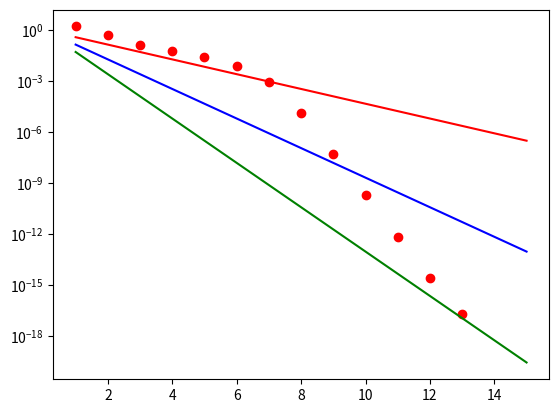

Python code for this plot:
# -*- coding: utf-8 -*-
"""
Created on Mon Dec  9 09:08:09 2019

[redacted]
"""
import numpy as np
import matplotlib.pyplot as plt

iterations = 15
def comp_f_dx(x):
    f = np.zeros((3,3))
    f[0][0] = 3
    f[0][1] =np.sin(x[2]*x[1])*x[2]
    f[0][2] =np.sin(x[1]*x[2])*x[1]
    f[1][0] = 8* x[0]
    f[1][1] = -1250 *x[1]
    f[1][2] = -2
    f[2][0] = np.e**(-x[0]*x[1]) * (-x[1])
    f[2][1] = np.e**(-x[0]*x[1]) * (-x[0])
    f[2][2] = 20
    return f    
    
def comp_f(x):
    f = np.zeros((3,1))
    f[0] = 3 *x[0] -np.cos(x[1]*x[2]) - (3/2)
    f[1] = 4 *x[0]**2 - 625*x[1]**2 + 2 *x[2] -1
    f[2] = 20 *x[2] + np.e**(-x[0]*x[1]) +9
    return f

x = np.array([[1],[1],[1]])

error = np.zeros((iterations))

for i in range(0,iterations):
    x_e = x
    f = f_dx = comp_f(x)
    f_dx = comp_f_dx(x)
    
    #as ax=b
    delta = np.linalg.solve(f_dx,f)
    x = x - delta
    error[i] = np.linalg.norm(x - x_e)
    #print(x)
print(error)

x_axis = np.linspace(0,iterations-1,iterations)+1
plt.semilogy(x_axis, error,"ro",label ='error estimate')
plt.semilogy(x_axis, np.e**-x_axis,"r",label ='O(n)')
plt.semilogy(x_axis, np.e**(-x_axis*2),"b",label ='O(n**2)')
plt.semilogy(x_axis, np.e**(-x_axis*3),"g",label ='O(n**3)')